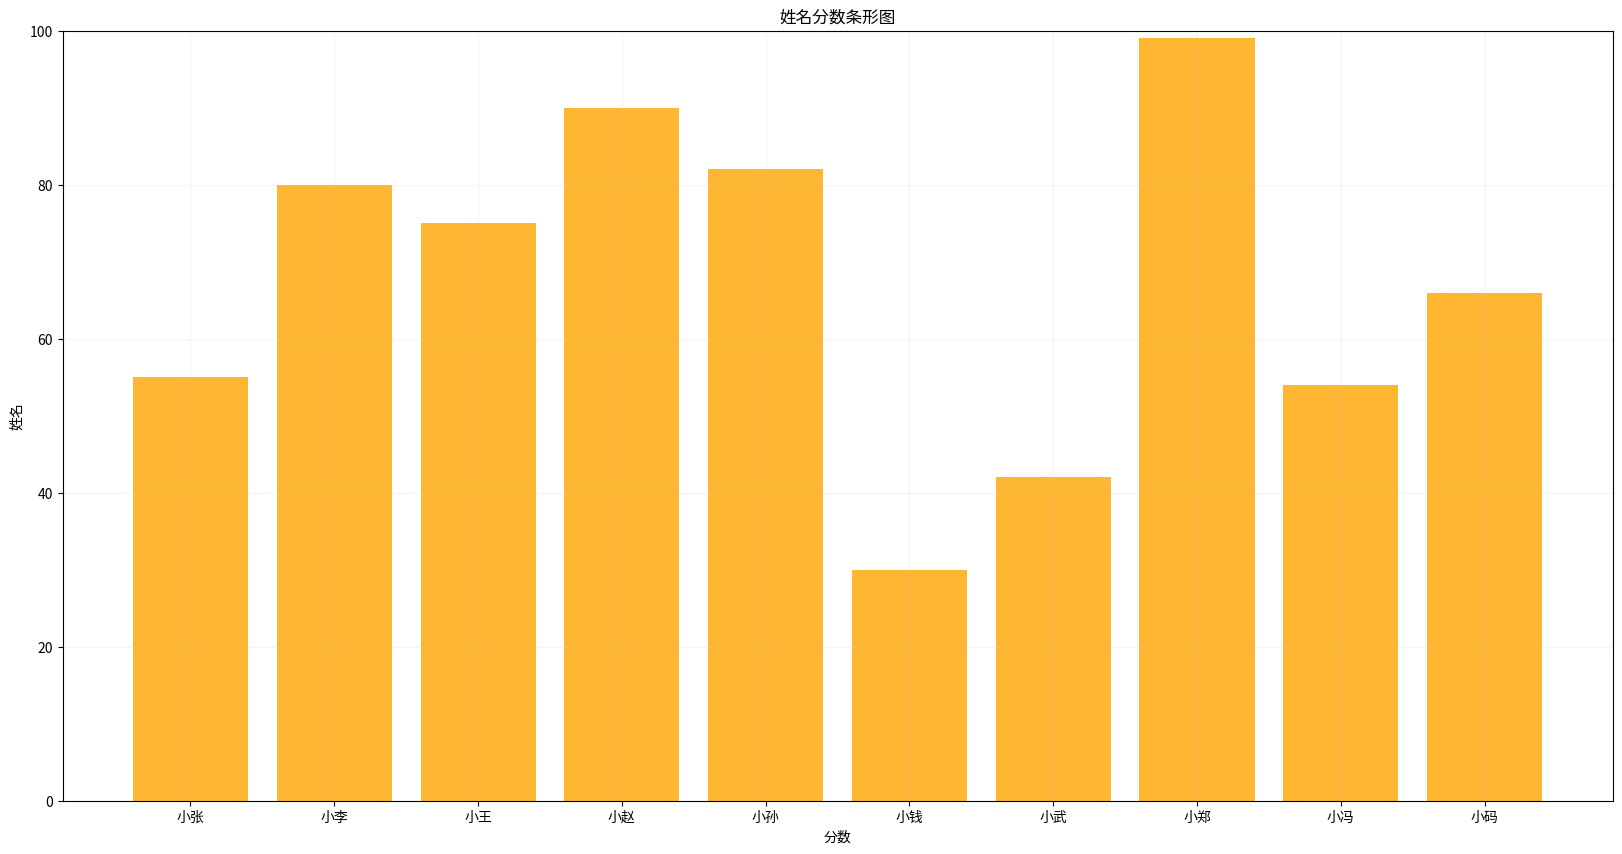

Write the Python code that produced this figure.
# !/usr/bin/env python
# -*- coding: utf-8 -*-
# Author: yanghuizhi
# Time: 2020/3/16 1:45 下午

import matplotlib.pyplot as plt  # 导入
import numpy as np
from matplotlib import pyplot as plt

from matplotlib import font_manager

# 解决中文乱码

# plt.rcParams['font.sans-serif'] = ['SimHei']

# plt.rcParams['font.serif'] = ['SimHei']

# 设置字体

# my_font = font_manager.FontProperties()

# 设置画布大小

plt.figure(figsize=(20,10),dpi=80)

# 每个名称和分数，必须一一对应

a = ["小张","小李","小王","小赵","小孙","小钱","小武","小郑","小冯","小码"]

b=[55,80,75,90,82,30,42,99,54,66]

# 条形图

plt.bar(a,b, align='center',color='orange',alpha=0.8)

# x轴刻度

plt.xticks(range(len(a)),a,rotation=0)

# fontproperties=my_font)

# 绘制网格

plt.grid(alpha=0.2,color="#cccccc")

# 设置y轴范围

plt.ylim([0,100])

# 设置标题

plt.ylabel("姓名")

plt.xlabel("分数")

plt.title("姓名分数条形图")
# 显示图形

plt.show()